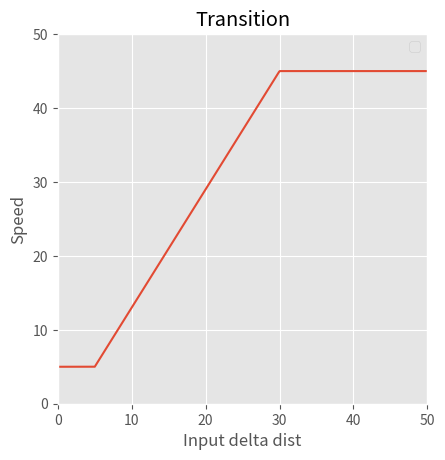

This chart was generated by the following Python code:
from matplotlib import pyplot
import numpy

def saturation(minX, maxX, minY, maxY, value):
  if value <= minX:
    return minY
  elif value >= maxX:
    return maxY
  else:
    a = (maxY-minY)/(maxX - minX)
    b = minY - a*minX
    return a * value + b

def transition(delta):
  fromD = 20
  return saturation(5, 30, 5, 45, delta)

pyplot.style.use('ggplot')

figure,axes = pyplot.subplots()
axes.set_aspect(1)
axes.set_xlabel("Input delta dist")
axes.set_ylabel("Speed")
axes.set_title("Transition")
axes.set_xlim(left=0,right=50)
axes.set_ylim(bottom=0,top=50)

x_values = numpy.linspace(0,100,1000)
y_values = []
for x in x_values:
  y_values.append(transition(x))

axes.plot(x_values,y_values,label="")

axes.legend()

figure.savefig("wow.png")